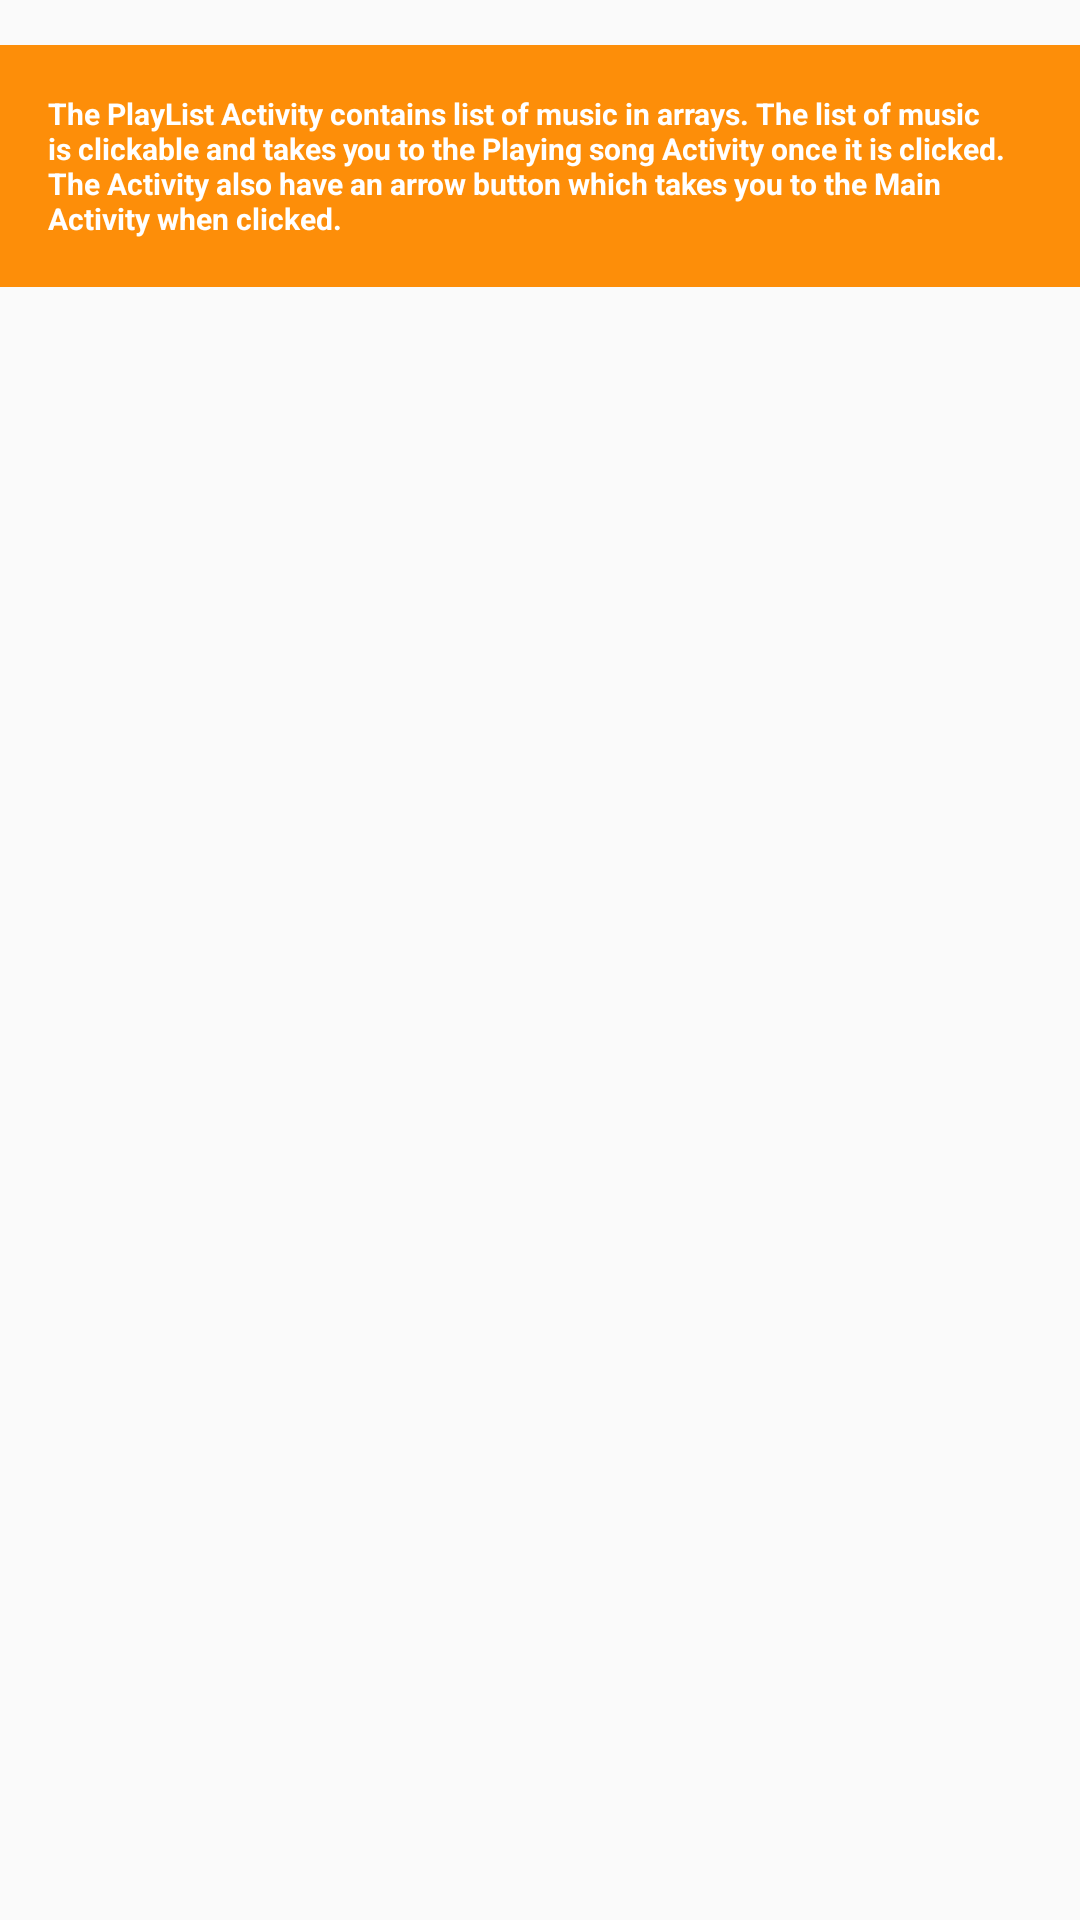

Produce the Android XML layout that renders to this screen, including the resource entries it uses.
<!-- AndroidManifest.xml: application theme AppTheme -->
<!-- res/layout/activity_playlist.xml -->
<?xml version="1.0" encoding="utf-8"?>


<LinearLayout xmlns:android="http://schemas.android.com/apk/res/android"
              xmlns:tools="http://schemas.android.com/tools"
              android:layout_width="match_parent"
              android:layout_height="match_parent"
              android:orientation="vertical">

    <TextView
        android:id="@+id/title"
        style="@style/CategoryStyle"
        android:layout_width="match_parent"
        android:layout_height="wrap_content"
        android:layout_gravity="center"
        android:layout_marginTop="15dp"
        android:background="@color/category_report"
        android:text="@string/statement2"
        android:textSize="@dimen/font_large"
        android:textStyle="bold"
        android:typeface="sans"
        android:visibility="visible"/>

    <ListView xmlns:android="http://schemas.android.com/apk/res/android"
              xmlns:tools="http://schemas.android.com/tools"
              android:id="@+id/list"
              android:layout_width="match_parent"
              android:layout_height="match_parent"
              android:orientation="vertical"
              tools:context="com.example.android.mymusicapp.PlayListActivity">

    </ListView>

</LinearLayout>
<!-- resources referenced by this layout -->
<resources>
  <color name="category_report">#FD8E09</color>
  <dimen name="font_large">10sp</dimen>
  <string name="statement2"> The PlayList Activity contains list of music in arrays. The list of music is clickable and takes you to the Playing song Activity once it is clicked.
      The Activity also have an arrow button which takes you to the Main Activity when clicked.</string>
  <style name="CategoryStyle">
          <item name="android:layout_width">match_parent</item>
          <item name="android:layout_height">@dimen/list_item_height</item>
          <item name="android:gravity">center_vertical</item>
          <item name="android:padding">16dp</item>
          <item name="android:textColor">@android:color/white</item>
          <item name="android:textStyle">bold</item>
          <item name="android:textAppearance">?android:textAppearanceMedium</item>
      </style>
  <style name="AppTheme" parent="Theme.AppCompat.Light.DarkActionBar">
          
          <item name="colorPrimary">@color/colorPrimary</item>
          <item name="colorPrimaryDark">@color/colorPrimaryDark</item>
          <item name="colorAccent">@color/colorAccent</item>
      </style>
  <dimen name="list_item_height">16dp</dimen>
  <color name="colorPrimary">#c4c8dc</color>
  <color name="colorPrimaryDark">#303F9F</color>
  <color name="colorAccent">#FF4081</color>
</resources>
